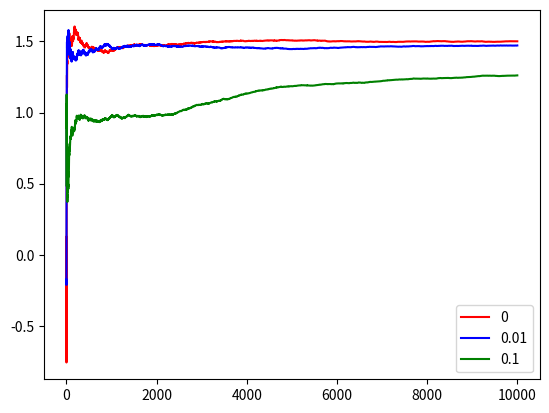

Write the Python code that produced this figure.
"""
tutorial used: https://towardsdatascience.com/introduction-to-reinforcement-learning-and-solving-the-multi-armed-bandit-problem-e4ae74904e77/

[redacted]

This module defines a Bandit class to simulate multi-armed bandit problems.

Each Bandit object represents one slot machine (one arm).

mu = the true mean reward (expected payout) of that arm.

sigma = the standard deviation (how noisy or variable the rewards are). the randomness which forces exploration.

Default is 1, meaning each pull gives a normally distributed reward around mu with noise.
"""

from typing import Callable 
import numpy as np
import matplotlib.pyplot as plt

class Bandit:
    def __init__(self, mu, sigma=1):
        self.mu = mu # true mean reward
        self.sigma = sigma # standard deviation of reward distribution
    
    # pull behavior 
    # returns one random sample (reward) drawn from a Normal(μ, σ) distribution.
    # makes each pull slightly different, modeling uncertainty and noise
    def __call__(self):
        return np.random.normal(self.mu, self.sigma)
    
def initialize_bandits() -> list[Bandit]:
    # passing the mu/true mean values 
    return [
        Bandit(0.2),
        Bandit(-0.8),
        Bandit(1.5),
        Bandit(0.4),
        Bandit(1.1),
        Bandit(-1.5),
        Bandit(-0.1),
        Bandit(1),
        Bandit(0.7),
        Bandit(-0.5),
    ]


def simple_crit(Q: np.ndarray, N: np.ndarray, t: int, eps: float) -> int:
    return (
        int(np.argmax(Q))
        if np.random.rand() < 1 - eps
        else np.random.randint(Q.shape[0])
    )

"""
 Q: estimated values for each bandit arm
 N: number of times each arm has been pulled
 t: current time step/iteration count
 eps: exploration probability, 1-eps is exploitation probability
"""
def epsilon_action(Q: np.ndarray, N:np.ndarray, t:int, eps:float) -> int:
    return(
        int(np.argmax(Q)) # return the greedy action
        if np.random.rand() < 1 - eps # if random number is less than 1-eps so with 1-eps probability
        else np.random.randint(Q.shape[0]) # else return a random action (exploration)
    )
    

"""
 passing a list of Bandit objects
 and the epsilon action function
"""

def bandit_solver(
    bandits: list[Bandit], epsilon_action: Callable[[np.ndarray, np.ndarray, int], int]) -> np.ndarray:

    # set up estimated values and counts
    Q = np.zeros((len(bandits)))
    N = np.zeros((len(bandits)))

    num_steps = 10000

    rewards = []
    for t in range(num_steps):
        arm_index = epsilon_action(Q, N, t)
        reward = bandits[arm_index]()
        rewards.append(reward)
        N[arm_index] = N[arm_index] + 1
        Q[arm_index] = Q[arm_index] + 1 / N[arm_index] * (reward - Q[arm_index]) # q value update formula: old estimate + (1/n)(reward - old estimate)

    return np.cumsum(rewards) / np.arange(1, len(rewards) + 1)
    # np.cumsum(rewards) gives the cumulative total reward up to each time step.
    # Dividing by the time steps 1, 2, 3, … gives the average reward over time.
    # This lets us plot or compare how quickly the algorithm learns.


def main() -> None:
    bandits = initialize_bandits()
    epss = [0, 0.01, 0.1]
    reward_averages = [
        bandit_solver(bandits, lambda q, n, t: epsilon_action(q, n, t, eps)) 
        for eps in epss
    ]

    # plotting results and averages
    colors = ["r-", "b-", "g-"]
    for idx, reward_average in enumerate(reward_averages):
        plt.plot(
            range(len(reward_average)), reward_average, colors[idx], label=epss[idx]
        )
    plt.legend()
    plt.show()

if __name__ == "__main__":
    main()